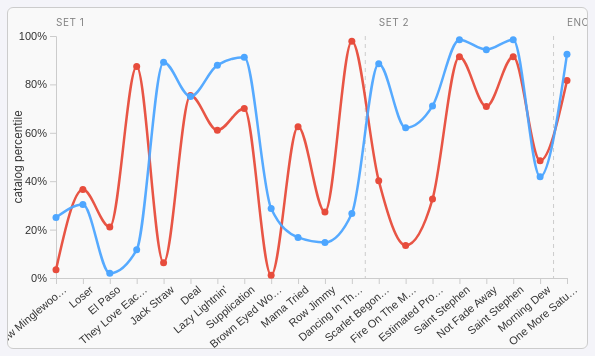
D3 v7 page, settled after 360 driven frames (6 s of simulated time); the page loaded 1 data file(s).


// ── explorer.js
// Show Explorer: setlist browser + mood arc visualization
// Data: data/shows.json produced by Processing/export_show_data.py

let DATA = null;            // { features, songs, shows }
let showsByYear = new Map(); // year -> [show indices]
let currentShowIdx = null;
let compareShowIdx = null;

const FEATURE_STYLE = {
    energy:       { color: "#e74c3c", label: "Energy (loudness)",   unit: "LUFS", on: true },
    tempo:        { color: "#4da6ff", label: "Tempo",               unit: "BPM",  on: true },
    danceability: { color: "#2ecc71", label: "Danceability",        unit: "",     on: false },
    brightness:   { color: "#f1c40f", label: "Brightness (timbre)", unit: "Hz",   on: false },
    dynamics:     { color: "#9b59b6", label: "Dynamic range",       unit: "LU",   on: false },
};

const SET_LABELS = { set1: "Set 1", set2: "Set 2", epilogue: "Encore" };

// ---------- Boilerplate: theme + mobile sidebar ----------
document.getElementById('theme-toggle').addEventListener('click', () => {
    document.body.classList.toggle('light-mode');
    const isLight = document.body.classList.contains('light-mode');
    document.getElementById('theme-toggle').innerText = isLight ? '☀' : '🌙';
    renderChart();
});

const sidebar = document.getElementById('sidebar');
document.getElementById('mobile-menu-toggle').addEventListener('click', (e) => {
    e.stopPropagation();
    sidebar.classList.toggle('show');
});
const mobileClose = document.getElementById('sidebar-close');
if (mobileClose) mobileClose.addEventListener('click', () => sidebar.classList.remove('show'));

// ---------- Data loading ----------
d3.json("data/shows.json").then(data => {
    DATA = data;
    data.shows.forEach((s, i) => {
        const year = s.date.substring(0, 4);
        if (!showsByYear.has(year)) showsByYear.set(year, []);
        showsByYear.get(year).push(i);
    });

    buildFeatureToggles();
    populateYearSelect(document.getElementById('year-select'));
    populateYearSelect(document.getElementById('compare-year-select'), true);

    applyHashSelection();
    window.addEventListener('hashchange', applyHashSelection);
});

// Deep link support: #YYYY-MM-DD or #YYYY-MM-DD|YYYY-MM-DD
function applyHashSelection() {
    const hash = decodeURIComponent(window.location.hash.replace('#', ''));
    const [d1, d2] = hash.split('|');
    let initial = d1 ? DATA.shows.findIndex(s => s.date === d1) : -1;
    if (initial === -1) initial = DATA.shows.findIndex(s => s.date === '1977-05-08');
    if (initial === -1) initial = 0;
    compareShowIdx = null;
    if (d2) {
        const cmp = DATA.shows.findIndex(s => s.date === d2);
        if (cmp !== -1) compareShowIdx = cmp;
    }
    selectShow(initial);
}

// ---------- Sidebar controls ----------
function buildFeatureToggles() {
    const wrap = document.getElementById('feature-toggles');
    DATA.features.forEach(name => {
        const style = FEATURE_STYLE[name];
        if (!style) return;
        const label = document.createElement('label');
        label.className = 'feature-toggle';
        label.innerHTML = `<input type="checkbox" ${style.on ? 'checked' : ''}>` +
            `<span class="feature-swatch" style="background:${style.color}"></span>${style.label}`;
        label.querySelector('input').addEventListener('change', (e) => {
            style.on = e.target.checked;
            renderChart();
        });
        wrap.appendChild(label);
    });
}

function populateYearSelect(selectEl, isCompare = false) {
    selectEl.innerHTML = isCompare ? '<option value="">-- None --</option>' : '';
    [...showsByYear.keys()].sort().forEach(y => {
        const opt = document.createElement('option');
        opt.value = y;
        opt.innerText = `${y} (${showsByYear.get(y).length} shows)`;
        selectEl.appendChild(opt);
    });
    selectEl.addEventListener('change', () => {
        const showSelect = document.getElementById(isCompare ? 'compare-show-select' : 'show-select');
        populateShowSelect(showSelect, selectEl.value, isCompare);
        if (!isCompare && selectEl.value) {
            selectShow(showsByYear.get(selectEl.value)[0]);
        }
    });
}

function populateShowSelect(selectEl, year, isCompare = false) {
    selectEl.innerHTML = isCompare ? '<option value="">-- Select Show --</option>' : '';
    if (!year || !showsByYear.has(year)) return;
    showsByYear.get(year).forEach(i => {
        const s = DATA.shows[i];
        const opt = document.createElement('option');
        opt.value = i;
        opt.innerText = `${s.date} — ${s.venue}${s.city ? ', ' + s.city : ''}`;
        selectEl.appendChild(opt);
    });
    if (!selectEl.dataset.bound) {
        selectEl.dataset.bound = "1";
        selectEl.addEventListener('change', () => {
            if (selectEl.value === "") return;
            if (isCompare) {
                compareShowIdx = parseInt(selectEl.value);
                updateHash();
                renderAll();
            } else {
                selectShow(parseInt(selectEl.value));
            }
        });
    }
}

document.getElementById('btn-prev-show').addEventListener('click', () => {
    if (currentShowIdx > 0) selectShow(currentShowIdx - 1);
});
document.getElementById('btn-next-show').addEventListener('click', () => {
    if (currentShowIdx < DATA.shows.length - 1) selectShow(currentShowIdx + 1);
});
document.getElementById('btn-random-show').addEventListener('click', () => {
    selectShow(Math.floor(Math.random() * DATA.shows.length));
});
document.getElementById('btn-clear-compare').addEventListener('click', () => {
    compareShowIdx = null;
    document.getElementById('compare-year-select').value = "";
    document.getElementById('compare-show-select').innerHTML = '<option value="">-- Select Show --</option>';
    updateHash();
    renderAll();
});
document.getElementById('btn-download-csv').addEventListener('click', downloadCsv);
window.addEventListener('resize', () => renderChart());

function selectShow(idx) {
    currentShowIdx = idx;
    const show = DATA.shows[idx];
    const year = show.date.substring(0, 4);
    const yearSelect = document.getElementById('year-select');
    if (yearSelect.value !== year) {
        yearSelect.value = year;
        populateShowSelect(document.getElementById('show-select'), year, false);
    }
    document.getElementById('show-select').value = idx;
    updateHash();
    renderAll();
}

function updateHash() {
    if (currentShowIdx === null) return;
    let hash = DATA.shows[currentShowIdx].date;
    if (compareShowIdx !== null) hash += '|' + DATA.shows[compareShowIdx].date;
    history.replaceState(null, '', '#' + hash);
}

// ---------- Rendering ----------
function renderAll() {
    const show = DATA.shows[currentShowIdx];
    document.getElementById('show-title').innerText =
        `${formatDate(show.date)} — ${show.venue}`;
    const locBits = [show.city, show.state].filter(Boolean).join(', ');
    let subtitle = locBits;
    if (compareShowIdx !== null) {
        const c = DATA.shows[compareShowIdx];
        subtitle += `   ·   compared with ${formatDate(c.date)} — ${c.venue} (dashed)`;
    }
    document.getElementById('show-subtitle').innerText = subtitle;

    renderSetlists();
    renderChart();
}

function formatDate(iso) {
    const [y, m, d] = iso.split('-');
    return `${m}/${d}/${y}`;
}

// Flatten a show into one point per song with set info attached
function flattenShow(show) {
    const points = [];
    show.sets.forEach((set, setIdx) => {
        set.songs.forEach(([songIdx, segue], posInSet) => {
            const song = DATA.songs[songIdx];
            points.push({
                title: song.t,
                raw: song.raw || null,
                pct: song.pct || null,
                segue: !!segue,
                setType: set.type,
                setIdx: setIdx,
                posInSet: posInSet,
            });
        });
    });
    points.forEach((p, i) => p.index = i);
    return points;
}

function renderSetlists() {
    const container = document.getElementById('setlists-container');
    container.innerHTML = '';
    container.appendChild(buildSetlistColumn(DATA.shows[currentShowIdx]));
    if (compareShowIdx !== null) {
        container.appendChild(buildSetlistColumn(DATA.shows[compareShowIdx], true));
    }
}

function buildSetlistColumn(show, isCompare = false) {
    const col = document.createElement('div');
    col.className = 'setlist-column';
    const h = document.createElement('h3');
    h.innerText = (isCompare ? '⇄ ' : '') + `${formatDate(show.date)} — ${show.venue}`;
    col.appendChild(h);

    show.sets.forEach(set => {
        const h4 = document.createElement('h4');
        h4.innerText = SET_LABELS[set.type] || set.type;
        col.appendChild(h4);
        const ol = document.createElement('ol');
        set.songs.forEach(([songIdx, segue]) => {
            const song = DATA.songs[songIdx];
            const li = document.createElement('li');
            li.innerHTML = song.t +
                (segue ? ' <span class="segue-arrow">→</span>' : '') +
                (song.pct ? '' : ' <span class="no-features">(no audio features)</span>');
            ol.appendChild(li);
        });
        col.appendChild(ol);
    });
    return col;
}

function renderChart() {
    if (!DATA || currentShowIdx === null) return;

    const svg = d3.select('#arc-chart');
    svg.selectAll('*').remove();

    const containerWidth = document.getElementById('arc-chart-container').clientWidth;
    const W = Math.max(360, containerWidth);
    const H = 340;
    const margin = { top: 28, right: 20, bottom: 70, left: 48 };
    svg.attr('width', W).attr('height', H).attr('viewBox', `0 0 ${W} ${H}`);

    const primary = flattenShow(DATA.shows[currentShowIdx]);
    const compare = compareShowIdx !== null ? flattenShow(DATA.shows[compareShowIdx]) : null;

    const x = d3.scaleLinear()
        .domain([0, Math.max(primary.length - 1, 1)])
        .range([margin.left, W - margin.right]);
    const y = d3.scaleLinear().domain([0, 1]).range([H - margin.bottom, margin.top]);

    // Y axis: catalog percentile
    svg.append('g')
        .attr('transform', `translate(${margin.left},0)`)
        .call(d3.axisLeft(y).ticks(5).tickFormat(d3.format('.0%')));
    svg.append('text')
        .attr('transform', 'rotate(-90)')
        .attr('x', -(H - margin.bottom + margin.top) / 2)
        .attr('y', 14)
        .attr('text-anchor', 'middle')
        .text('catalog percentile');

    // X axis: song titles, rotated
    const xAxis = d3.axisBottom(x)
        .ticks(Math.min(primary.length, 30))
        .tickFormat(i => {
            const p = primary[Math.round(i)];
            if (!p) return '';
            return p.title.length > 14 ? p.title.slice(0, 13) + '…' : p.title;
        });
    svg.append('g')
        .attr('transform', `translate(0,${H - margin.bottom})`)
        .call(xAxis)
        .selectAll('text')
        .attr('transform', 'rotate(-40)')
        .style('text-anchor', 'end');

    // Set dividers + labels (primary show)
    let prevSetIdx = 0;
    primary.forEach(p => {
        if (p.setIdx !== prevSetIdx) {
            const xPos = x(p.index - 0.5);
            svg.append('line').attr('class', 'set-divider')
                .attr('x1', xPos).attr('x2', xPos)
                .attr('y1', margin.top).attr('y2', H - margin.bottom);
            prevSetIdx = p.setIdx;
        }
    });
    const setStarts = {};
    primary.forEach(p => {
        if (!(p.setIdx in setStarts)) setStarts[p.setIdx] = p;
    });
    Object.values(setStarts).forEach(p => {
        svg.append('text').attr('class', 'set-label')
            .attr('x', x(p.index)).attr('y', margin.top - 10)
            .text(SET_LABELS[p.setType] || p.setType);
    });

    const enabled = DATA.features.filter(f => FEATURE_STYLE[f] && FEATURE_STYLE[f].on);

    // Line generator with gaps where a song has no features
    function drawSeries(points, xMap, dashed) {
        enabled.forEach(feat => {
            const style = FEATURE_STYLE[feat];
            const line = d3.line()
                .defined(p => p.pct && feat in p.pct)
                .x(p => xMap(p))
                .y(p => y(p.pct ? p.pct[feat] : 0))
                .curve(d3.curveMonotoneX);
            svg.append('path')
                .datum(points)
                .attr('fill', 'none')
                .attr('stroke', style.color)
                .attr('stroke-width', dashed ? 1.5 : 2.5)
                .attr('stroke-dasharray', dashed ? '5 4' : null)
                .attr('opacity', dashed ? 0.7 : 0.95)
                .attr('d', line);

            svg.selectAll(null)
                .data(points.filter(p => p.pct && feat in p.pct))
                .enter().append('circle')
                .attr('cx', p => xMap(p))
                .attr('cy', p => y(p.pct[feat]))
                .attr('r', dashed ? 2.5 : 3.5)
                .attr('fill', style.color)
                .attr('opacity', dashed ? 0.7 : 1)
                .style('cursor', 'pointer')
                .on('mousemove', (event, p) => showTooltip(event, p, dashed))
                .on('mouseleave', hideTooltip);
        });
    }

    drawSeries(primary, p => x(p.index), false);
    if (compare && compare.length > 1) {
        // Map the comparison show onto the primary axis by show progress,
        // so arcs of different lengths align start-to-end
        const scale = (primary.length - 1) / (compare.length - 1);
        drawSeries(compare, p => x(p.index * scale), true);
    }
}

function showTooltip(event, p, isCompare) {
    const tt = document.getElementById('arc-tooltip');
    const show = DATA.shows[isCompare ? compareShowIdx : currentShowIdx];
    let html = `<div class="tt-title">${p.title}</div>`;
    html += `<div class="tt-row"><span>${formatDate(show.date)}</span><span>${SET_LABELS[p.setType] || p.setType}, #${p.posInSet + 1}</span></div>`;
    if (p.raw) {
        DATA.features.forEach(feat => {
            if (!(feat in p.raw)) return;
            const style = FEATURE_STYLE[feat];
            const pctVal = p.pct && feat in p.pct ? ` (${Math.round(p.pct[feat] * 100)}%)` : '';
            html += `<div class="tt-row"><span style="color:${style.color}">${style.label}</span>` +
                `<span>${p.raw[feat]}${style.unit ? ' ' + style.unit : ''}${pctVal}</span></div>`;
        });
    }
    tt.innerHTML = html;
    tt.classList.remove('hidden');
    const rect = document.getElementById('arc-chart-container').getBoundingClientRect();
    let left = event.clientX - rect.left + 14;
    if (left > rect.width - 280) left = event.clientX - rect.left - 280;
    tt.style.left = `${left}px`;
    tt.style.top = `${event.clientY - rect.top + 10}px`;
}

function hideTooltip() {
    document.getElementById('arc-tooltip').classList.add('hidden');
}

// ---------- CSV export ----------
function downloadCsv() {
    const shows = [currentShowIdx];
    if (compareShowIdx !== null) shows.push(compareShowIdx);

    const cols = ['date', 'venue', 'set', 'position', 'song', 'segue'];
    DATA.features.forEach(f => cols.push(`${f}_raw`, `${f}_pctile`));
    const rows = [cols.join(',')];

    shows.forEach(idx => {
        const show = DATA.shows[idx];
        flattenShow(show).forEach(p => {
            const row = [
                show.date,
                `"${show.venue.replace(/"/g, '""')}"`,
                SET_LABELS[p.setType] || p.setType,
                p.posInSet + 1,
                `"${p.title.replace(/"/g, '""')}"`,
                p.segue ? 1 : 0,
            ];
            DATA.features.forEach(f => {
                row.push(p.raw && f in p.raw ? p.raw[f] : '');
                row.push(p.pct && f in p.pct ? p.pct[f] : '');
            });
            rows.push(row.join(','));
        });
    });

    const blob = new Blob([rows.join('\n')], { type: 'text/csv' });
    const a = document.createElement('a');
    a.href = URL.createObjectURL(blob);
    a.download = `gd_show_${DATA.shows[currentShowIdx].date}.csv`;
    a.click();
    URL.revokeObjectURL(a.href);
}


### data: data/shows.json
{
 "features": [
  "energy",
  "tempo",
  "danceability",
  "brightness",
  "dynamics"
 ],
 "songs": [
  {
   "t": "It's A Sin",
   "raw": {
    "energy": -14.7,
    "tempo": 133.6,
    "danceability": 1.02,
    "brightness": 799.3,
    "dynamics": 13.36
   },
   "pct": {
    "energy": 0.643,
    "tempo": 0.6368,
    "danceability": 0.1553,
    "brightness": 0.2088,
    "dynamics": 0.927
   }
  },
  {
   "t": "Sick And Tired",
   "raw": {
    "energy": -13.62,
    "tempo": 137.6,
    "danceability": 1.178,
    "brightness": 1989.0,
    "dynamics": 5.979
   },
   "pct": {
    "energy": 0.7829,
    "tempo": 0.6944,
    "danceability": 0.7088,
    "brightness": 0.9928,
    "dynamics": 0.3405
   }
  },
  {
   "t": "Mindbender",
   "raw": {
    "energy": -16.49,
    "tempo": 134.4,
    "danceability": 1.106,
    "brightness": 1253.0,
    "dynamics": 5.259
   },
   "pct": {
    "energy": 0.4126,
    "tempo": 0.6533,
    "danceability": 0.4023,
    "brightness": 0.8117,
    "dynamics": 0.2418
   }
  },
  {
   "t": "On The Road Again",
   "raw": {
    "energy": -17.62,
    "tempo": 140.0,
    "danceability": 1.29,
    "brightness": 757.0,
    "dynamics": 10.26
   },
   "pct": {
    "energy": 0.2377,
    "tempo": 0.7315,
    "danceability": 0.9393,
    "brightness": 0.1553,
    "dynamics": 0.7891
   }
  },
  {
   "t": "She Belongs To Me",
   "raw": {
    "energy": -18.75,
    "tempo": 146.1,
    "danceability": 1.051,
    "brightness": 889.4,
    "dynamics": 7.582
   },
   "pct": {
    "energy": 0.1327,
    "tempo": 0.7994,
    "danceability": 0.2397,
    "brightness": 0.3529,
    "dynamics": 0.536
   }
  },
  {
   "t": "I'll Go Crazy",
   "raw": {
    "energy": -15.56,
    "tempo": 139.9,
    "danceability": 1.172,
    "brightness": 1141.0,
    "dynamics": 6.367
   },
   "pct": {
    "energy": 0.5463,
    "tempo": 0.7294,
    "danceability": 0.678,
    "brightness": 0.713,
    "dynamics": 0.3899
   }
  },
  {
   "t": "Can't Come Down",
   "raw": {
    "energy": -13.43,
    "tempo": 170.2,
    "danceability": 1.162,
    "brightness": 1674.0,
    "dynamics": 3.582
   },
   "pct": {
    "energy": 0.822,
    "tempo": 0.9537,
    "danceability": 0.6307,
    "brightness": 0.9619,
    "dynamics": 0.0607
   }
  },
  {
   "t": "Death Don't Have No Mercy",
   "raw": {
    "energy": -15.34,
    "tempo": 114.2,
    "danceability": 1.057,
    "brightness": 919.0,
    "dynamics": 11.64
   },
   "pct": {
    "energy": 0.571,
    "tempo": 0.3097,
    "danceability": 0.2541,
    "brightness": 0.3961,
    "dynamics": 0.8735
   }
  },
  "... 481 more items"
 ],
 "shows": [
  {
   "id": "6b1426a5-9c13-11f0-b3ae-8ec04d625cc7",
   "date": "1966-01-07",
   "venue": "Fillmore Auditorium",
   "city": "San Francisco",
   "state": "CA",
   "sets": [
    "{... 2 keys}"
   ]
  },
  {
   "id": "ab7de6d3-c7ab-4d17-86f2-08f12004200d",
   "date": "1966-01-08",
   "venue": "Fillmore Auditorium",
   "city": "San Francisco",
   "state": "CA",
   "sets": [
    "{... 2 keys}"
   ]
  },
  {
   "id": "116aa11d-1bc8-491e-9092-8645999400a5",
   "date": "1966-02-25",
   "venue": "Ivar Theater",
   "city": "Los Angeles",
   "state": "CA",
   "sets": [
    "{... 2 keys}"
   ]
  },
  {
   "id": "3d48b97a-8699-4bd5-b953-6dadb20562cd",
   "date": "1966-03-12",
   "venue": "Danish Center",
   "city": "Los Angeles",
   "state": "CA",
   "sets": [
    "{... 2 keys}"
   ]
  },
  {
   "id": "3ad5e6f6-0e8c-457c-9223-ca6258012318",
   "date": "1966-03-18",
   "venue": "Carthay Studios",
   "city": "Los Angeles",
   "state": "CA",
   "sets": [
    "{... 2 keys}"
   ]
  },
  {
   "id": "87ba0e4c-1ac7-4242-94ac-046fd84415e4",
   "date": "1966-03-25",
   "venue": "Trouper's Club",
   "city": "Los Angeles",
   "state": "CA",
   "sets": [
    "{... 2 keys}"
   ]
  },
  {
   "id": "c6ec3863-cbf4-49c6-9e68-5000f34b7699",
   "date": "1966-05-19",
   "venue": "Avalon Ballroom",
   "city": "San Francisco",
   "state": "CA",
   "sets": [
    "{... 2 keys}"
   ]
  },
  {
   "id": "9a988f12-0331-40ef-bf01-4f3fb15b1969",
   "date": "1966-07-03",
   "venue": "Fillmore Auditorium",
   "city": "San Francisco",
   "state": "CA",
   "sets": [
    "{... 2 keys}"
   ]
  },
  "... 1,960 more items"
 ]
}